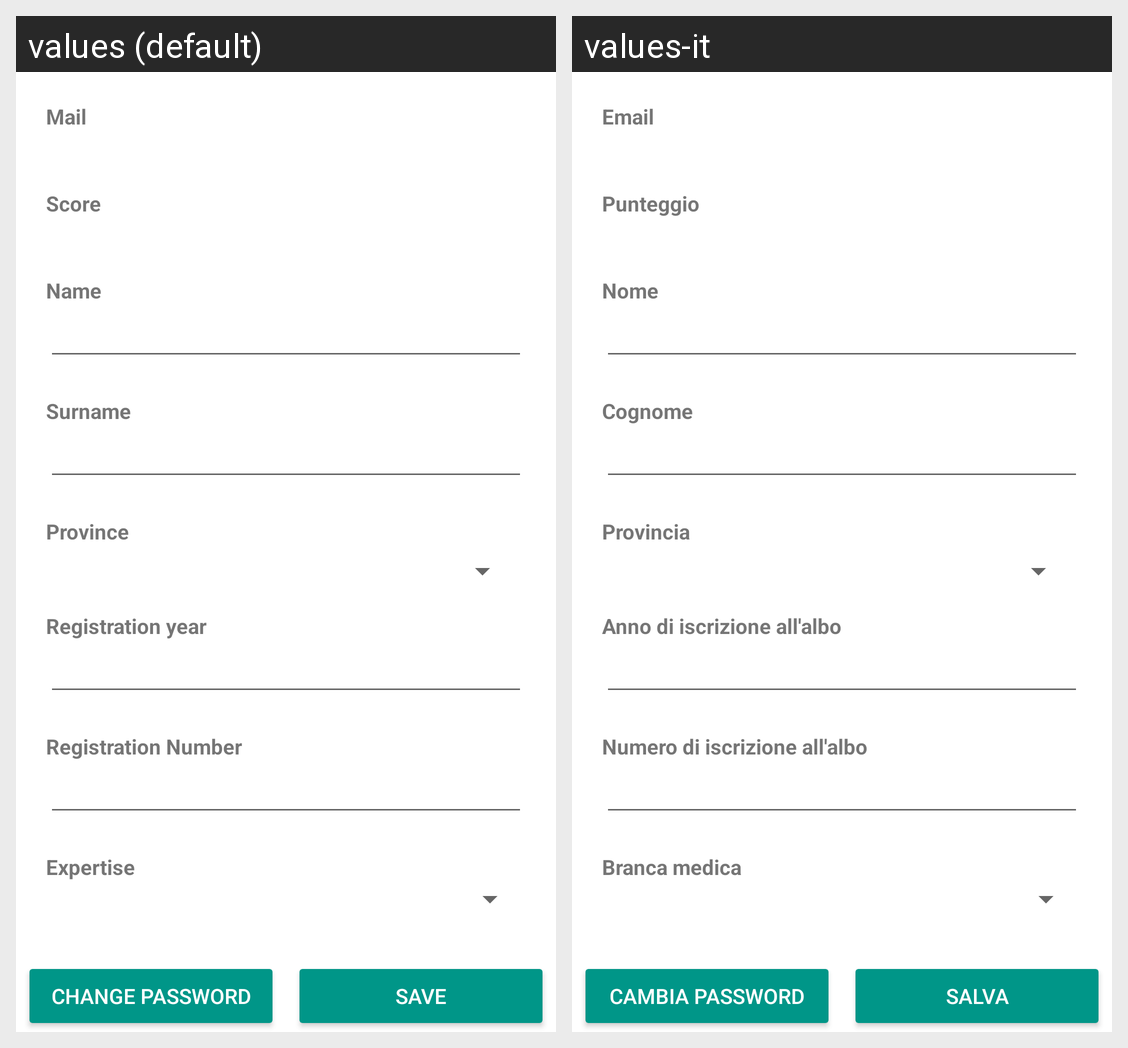

The same Android screen rendered under two of its app's locales, left to right. List the strings drawn on it with the default value and each locale's translation.
Android screen res/layout/fragment_modificaprofilo.xml rendered under 2 locales, left to right: values (default), values-it. Device: Nexus 5 (rendered at 1080×1920; each locale shown at half size, 540×960, under a caption strip naming it); theme MyMaterialTheme.
Strings drawn on this screen, with the default value and each locale's value (text and hints the layout hard-codes, and strings that could not be matched under every locale, appear in the picture but are not listed):

mail
  values: Mail
  values-it: Email

score
  values: Score
  values-it: Punteggio

nome
  values: Name
  values-it: Nome

cognome
  values: Surname
  values-it: Cognome

txtProv
  values: Province
  values-it: Provincia

anno
  values: Registration year
  values-it: Anno di iscrizione all'albo

numero
  values: Registration Number
  values-it: Numero di iscrizione all'albo

spec_prim
  values: Expertise
  values-it: Branca medica

mod_pwd
  values: Change Password
  values-it: Cambia Password

mod_prof
  values: Save
  values-it: Salva
